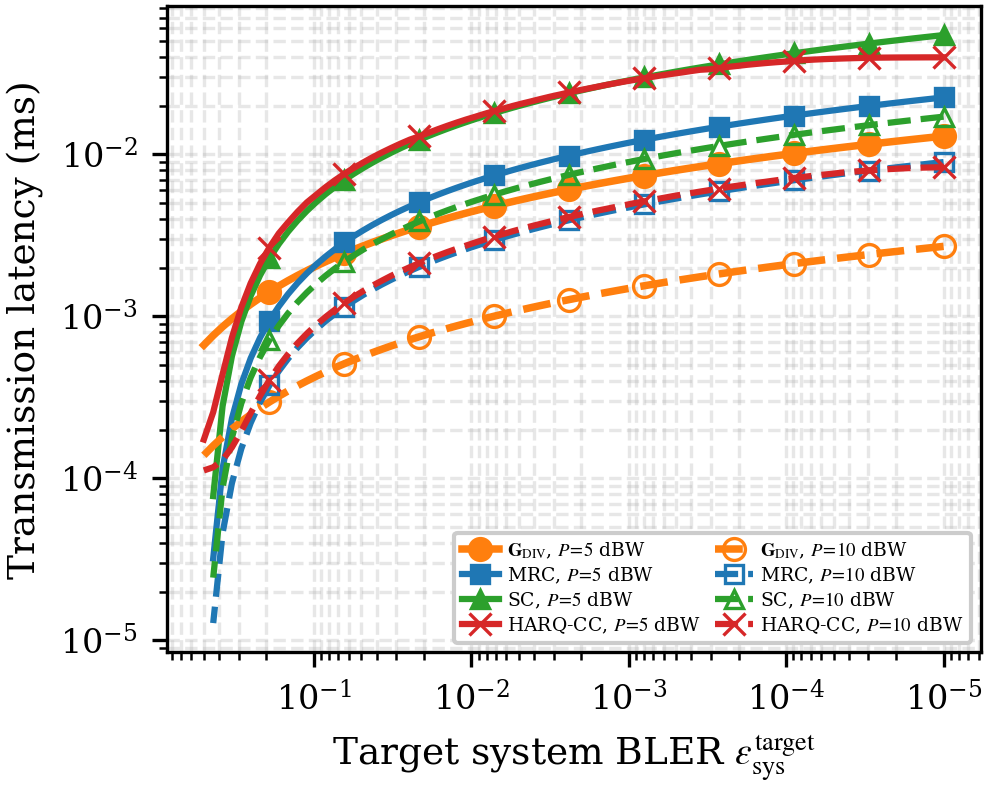

Values plotted in this chart, from the file beside it:
eps_sys_target, latency_div_5dBW, latency_mrc_5dBW, latency_sc_5dBW, latency_harq_5dBW, latency_div_10dBW, latency_mrc_10dBW, latency_sc_10dBW, latency_harq_10dBW
1.000000e-05, 1.297219e-02, 2.248399e-02, 5.454819e-02, 3.974999e-02, 2.707252e-03, 8.972693e-03, 1.710712e-02, 8.340146e-03
1.146781e-05, 1.279325e-02, 2.216166e-02, 5.376620e-02, 3.973908e-02, 2.669908e-03, 8.844062e-03, 1.686188e-02, 8.319685e-03
1.315108e-05, 1.261456e-02, 2.183955e-02, 5.298472e-02, 3.973179e-02, 2.632617e-03, 8.715515e-03, 1.661680e-02, 8.297285e-03
1.508141e-05, 1.243614e-02, 2.151764e-02, 5.220376e-02, 3.970525e-02, 2.595380e-03, 8.587054e-03, 1.637187e-02, 8.268554e-03
1.729508e-05, 1.225798e-02, 2.119596e-02, 5.142333e-02, 3.968812e-02, 2.558198e-03, 8.458680e-03, 1.612712e-02, 8.218523e-03
1.983367e-05, 1.208009e-02, 2.087450e-02, 5.064344e-02, 3.966514e-02, 2.521074e-03, 8.330396e-03, 1.588254e-02, 8.165194e-03
2.274489e-05, 1.190247e-02, 2.055328e-02, 4.986412e-02, 3.961689e-02, 2.484006e-03, 8.202204e-03, 1.563813e-02, 8.109169e-03
2.608341e-05, 1.172514e-02, 2.023229e-02, 4.908537e-02, 3.956852e-02, 2.446998e-03, 8.074107e-03, 1.539390e-02, 8.044104e-03
2.991197e-05, 1.154810e-02, 1.991154e-02, 4.830721e-02, 3.948012e-02, 2.410050e-03, 7.946107e-03, 1.514986e-02, 7.967199e-03
3.430249e-05, 1.137136e-02, 1.959105e-02, 4.752966e-02, 3.937534e-02, 2.373164e-03, 7.818207e-03, 1.490601e-02, 7.881511e-03
3.933746e-05, 1.119491e-02, 1.927081e-02, 4.675274e-02, 3.923350e-02, 2.336340e-03, 7.690410e-03, 1.466235e-02, 7.802034e-03
4.511147e-05, 1.101877e-02, 1.895084e-02, 4.597646e-02, 3.907197e-02, 2.299581e-03, 7.562718e-03, 1.441890e-02, 7.704810e-03
5.173299e-05, 1.084295e-02, 1.863114e-02, 4.520084e-02, 3.888336e-02, 2.262887e-03, 7.435135e-03, 1.417565e-02, 7.584455e-03
5.932643e-05, 1.066745e-02, 1.831172e-02, 4.442589e-02, 3.869348e-02, 2.226260e-03, 7.307665e-03, 1.393262e-02, 7.483797e-03
6.803445e-05, 1.049227e-02, 1.799259e-02, 4.365165e-02, 3.845126e-02, 2.189702e-03, 7.180309e-03, 1.368981e-02, 7.377392e-03
7.802064e-05, 1.031744e-02, 1.767376e-02, 4.287814e-02, 3.814553e-02, 2.153215e-03, 7.053072e-03, 1.344722e-02, 7.263120e-03
8.947261e-05, 1.014295e-02, 1.735523e-02, 4.210536e-02, 3.776522e-02, 2.116799e-03, 6.925957e-03, 1.320487e-02, 7.151109e-03
1.026055e-04, 9.968808e-03, 1.703702e-02, 4.133335e-02, 3.741268e-02, 2.080457e-03, 6.798969e-03, 1.296275e-02, 7.034829e-03
1.176661e-04, 9.795030e-03, 1.671913e-02, 4.056213e-02, 3.704713e-02, 2.044190e-03, 6.672110e-03, 1.272089e-02, 6.906357e-03
1.349373e-04, 9.621621e-03, 1.640158e-02, 3.979173e-02, 3.664860e-02, 2.008000e-03, 6.545386e-03, 1.247928e-02, 6.781370e-03
1.547436e-04, 9.448591e-03, 1.608438e-02, 3.902217e-02, 3.620354e-02, 1.971889e-03, 6.418800e-03, 1.223793e-02, 6.666678e-03
1.774571e-04, 9.275949e-03, 1.576754e-02, 3.825348e-02, 3.574659e-02, 1.935859e-03, 6.292357e-03, 1.199686e-02, 6.535004e-03
2.035045e-04, 9.103704e-03, 1.545107e-02, 3.748569e-02, 3.519197e-02, 1.899912e-03, 6.166062e-03, 1.175607e-02, 6.409478e-03
2.333751e-04, 8.931866e-03, 1.513498e-02, 3.671882e-02, 3.469307e-02, 1.864050e-03, 6.039920e-03, 1.151557e-02, 6.287719e-03
2.676302e-04, 8.760447e-03, 1.481928e-02, 3.595292e-02, 3.415590e-02, 1.828276e-03, 5.913936e-03, 1.127537e-02, 6.152351e-03
3.069134e-04, 8.589456e-03, 1.450400e-02, 3.518801e-02, 3.356903e-02, 1.792591e-03, 5.788115e-03, 1.103548e-02, 6.023231e-03
3.519626e-04, 8.418905e-03, 1.418914e-02, 3.442414e-02, 3.330781e-02, 1.756997e-03, 5.662465e-03, 1.079592e-02, 5.895856e-03
4.036241e-04, 8.248806e-03, 1.387472e-02, 3.366133e-02, 3.269297e-02, 1.721498e-03, 5.536989e-03, 1.055669e-02, 5.769609e-03
4.628686e-04, 8.079170e-03, 1.356076e-02, 3.289963e-02, 3.203688e-02, 1.686096e-03, 5.411696e-03, 1.031781e-02, 5.645647e-03
5.308091e-04, 7.910010e-03, 1.324727e-02, 3.213908e-02, 3.144095e-02, 1.650792e-03, 5.286592e-03, 1.007929e-02, 5.515528e-03
6.087220e-04, 7.741339e-03, 1.293427e-02, 3.137972e-02, 3.082693e-02, 1.615591e-03, 5.161685e-03, 9.841147e-03, 5.381550e-03
6.980710e-04, 7.573171e-03, 1.262179e-02, 3.062160e-02, 3.019915e-02, 1.580495e-03, 5.036981e-03, 9.603389e-03, 5.253341e-03
8.005349e-04, 7.405521e-03, 1.230983e-02, 2.986477e-02, 2.951230e-02, 1.545507e-03, 4.912489e-03, 9.366037e-03, 5.125087e-03
9.180385e-04, 7.238402e-03, 1.199843e-02, 2.910928e-02, 2.886290e-02, 1.510630e-03, 4.788218e-03, 9.129104e-03, 5.005798e-03
1.052789e-03, 7.071830e-03, 1.168761e-02, 2.835519e-02, 2.823004e-02, 1.475867e-03, 4.664177e-03, 8.892611e-03, 4.870512e-03
1.207319e-03, 6.905822e-03, 1.137738e-02, 2.760256e-02, 2.754109e-02, 1.441222e-03, 4.540376e-03, 8.656573e-03, 4.747173e-03
1.384531e-03, 6.740394e-03, 1.106778e-02, 2.685145e-02, 2.688247e-02, 1.406698e-03, 4.416824e-03, 8.421013e-03, 4.616177e-03
1.587755e-03, 6.575563e-03, 1.075884e-02, 2.610192e-02, 2.616511e-02, 1.372298e-03, 4.293533e-03, 8.185950e-03, 4.495414e-03
1.820808e-03, 6.411349e-03, 1.045058e-02, 2.535405e-02, 2.549344e-02, 1.338027e-03, 4.170515e-03, 7.951406e-03, 4.363730e-03
2.088068e-03, 6.247770e-03, 1.014303e-02, 2.460791e-02, 2.481636e-02, 1.303889e-03, 4.047782e-03, 7.717406e-03, 4.235410e-03
2.394558e-03, 6.084847e-03, 9.836230e-03, 2.386359e-02, 2.412930e-02, 1.269887e-03, 3.925348e-03, 7.483976e-03, 4.108464e-03
2.746034e-03, 5.922599e-03, 9.530216e-03, 2.312117e-02, 2.341577e-02, 1.236027e-03, 3.803227e-03, 7.251142e-03, 3.987973e-03
3.149101e-03, 5.761051e-03, 9.225024e-03, 2.238075e-02, 2.273822e-02, 1.202312e-03, 3.681434e-03, 7.018935e-03, 3.857626e-03
3.611330e-03, 5.600224e-03, 8.920697e-03, 2.164242e-02, 2.202133e-02, 1.168748e-03, 3.559986e-03, 6.787385e-03, 3.729808e-03
4.141406e-03, 5.440143e-03, 8.617279e-03, 2.090630e-02, 2.129485e-02, 1.135339e-03, 3.438901e-03, 6.556527e-03, 3.609164e-03
4.749288e-03, 5.280833e-03, 8.314818e-03, 2.017250e-02, 2.061735e-02, 1.102092e-03, 3.318197e-03, 6.326397e-03, 3.484032e-03
5.446395e-03, 5.122321e-03, 8.013367e-03, 1.944116e-02, 1.992608e-02, 1.069011e-03, 3.197897e-03, 6.097036e-03, 3.359179e-03
6.245824e-03, 4.964636e-03, 7.712982e-03, 1.871239e-02, 1.919518e-02, 1.036103e-03, 3.078023e-03, 5.868485e-03, 3.230304e-03
7.162595e-03, 4.807808e-03, 7.413725e-03, 1.798637e-02, 1.851983e-02, 1.003373e-03, 2.958598e-03, 5.640793e-03, 3.109457e-03
8.213930e-03, 4.651866e-03, 7.115661e-03, 1.726324e-02, 1.781658e-02, 9.708289e-04, 2.839649e-03, 5.414008e-03, 2.986864e-03
9.419582e-03, 4.496846e-03, 6.818863e-03, 1.654318e-02, 1.709364e-02, 9.384766e-04, 2.721206e-03, 5.188187e-03, 2.861750e-03
1.080220e-02, 4.342780e-03, 6.523411e-03, 1.582639e-02, 1.641948e-02, 9.063237e-04, 2.603300e-03, 4.963390e-03, 2.736768e-03
1.238776e-02, 4.189708e-03, 6.229391e-03, 1.511307e-02, 1.572215e-02, 8.743779e-04, 2.485965e-03, 4.739683e-03, 2.616332e-03
1.420606e-02, 4.037666e-03, 5.936900e-03, 1.440346e-02, 1.501949e-02, 8.426473e-04, 2.369241e-03, 4.517139e-03, 2.496240e-03
1.629124e-02, 3.886697e-03, 5.646041e-03, 1.369781e-02, 1.431459e-02, 8.111406e-04, 2.253168e-03, 4.295836e-03, 2.375010e-03
1.868249e-02, 3.736845e-03, 5.356932e-03, 1.299640e-02, 1.360652e-02, 7.798670e-04, 2.137793e-03, 4.075865e-03, 2.253614e-03
2.142473e-02, 3.588156e-03, 5.069701e-03, 1.229955e-02, 1.292088e-02, 7.488360e-04, 2.023167e-03, 3.857323e-03, 2.132199e-03
2.456949e-02, 3.440679e-03, 4.784491e-03, 1.160761e-02, 1.234232e-02, 7.180581e-04, 1.909348e-03, 3.640319e-03, 2.014506e-03
2.817583e-02, 3.294467e-03, 4.501462e-03, 1.092096e-02, 1.165265e-02, 6.875442e-04, 1.796400e-03, 3.424974e-03, 1.895558e-03
3.231152e-02, 3.149577e-03, 4.220794e-03, 1.024003e-02, 1.095691e-02, 6.573060e-04, 1.684394e-03, 3.211426e-03, 1.780310e-03
... 20 more rows
